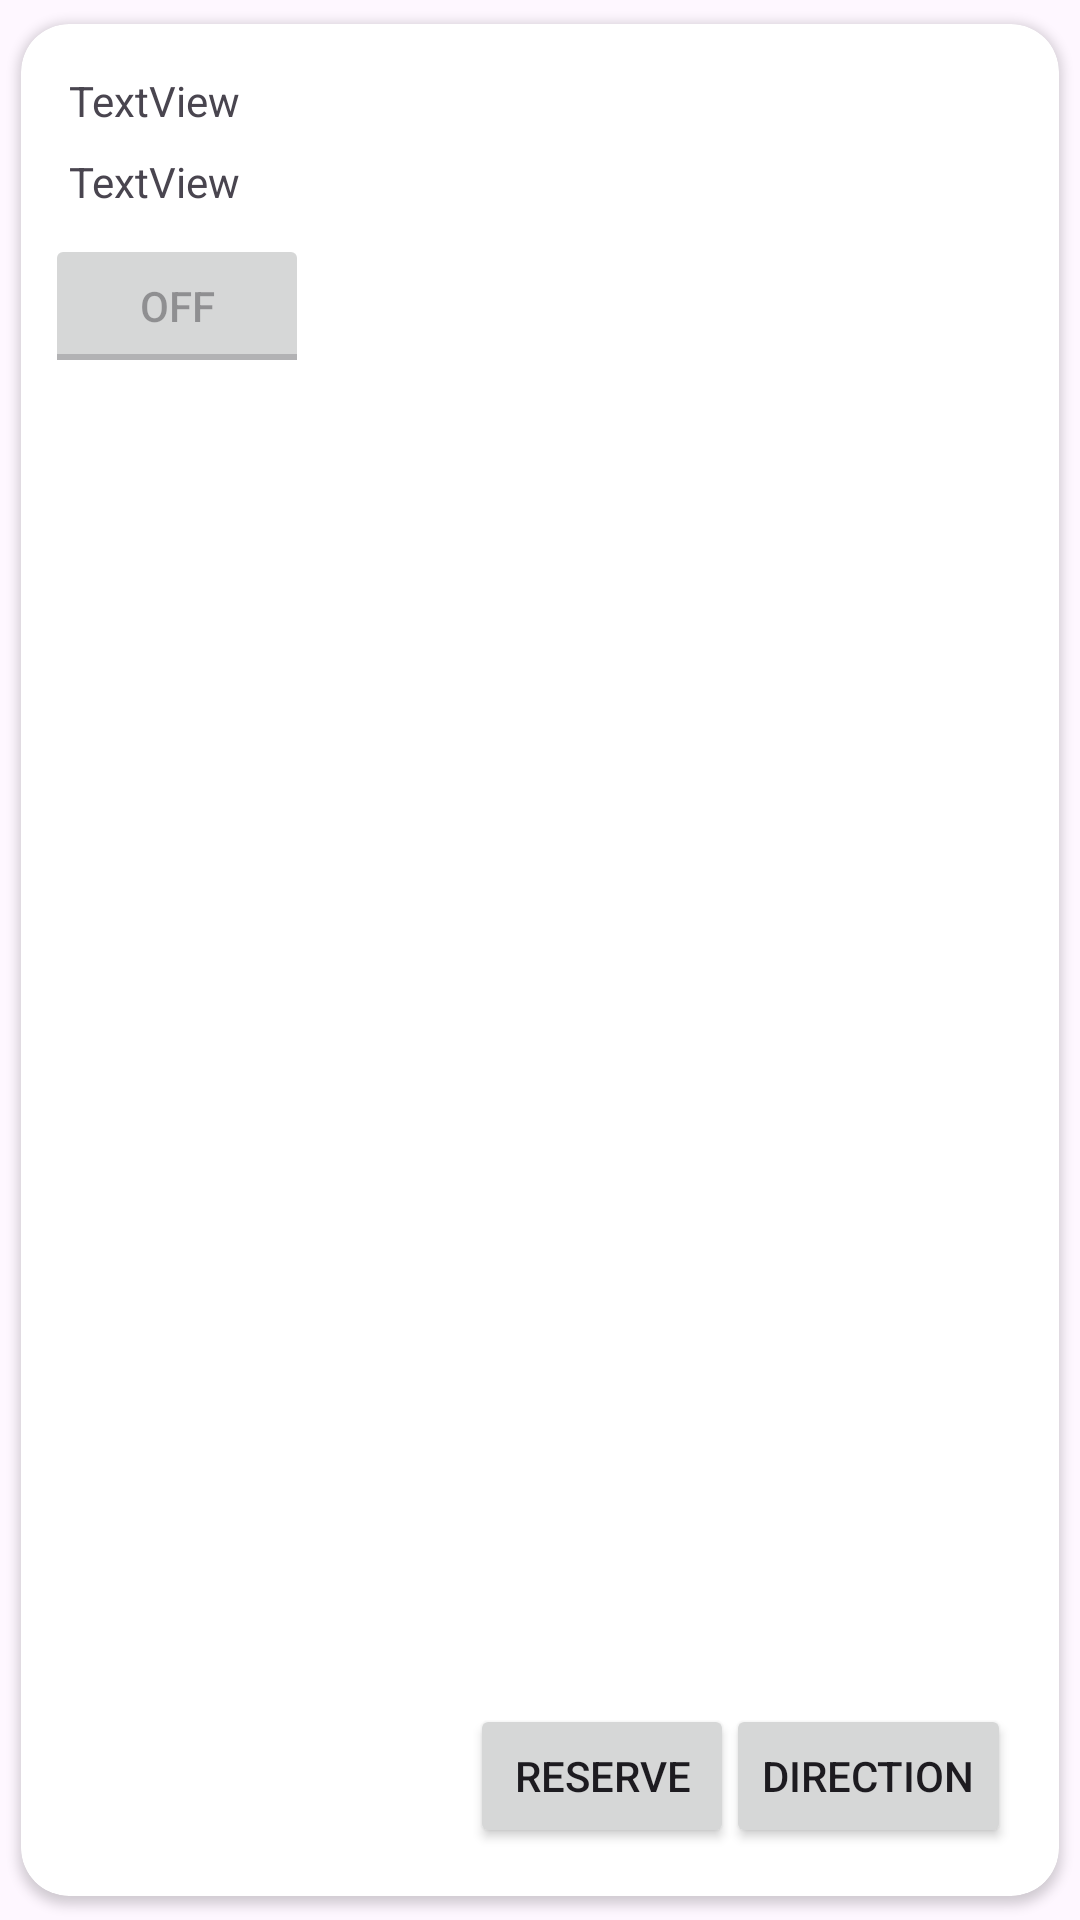

This screen was rendered from an Android layout file. Write that file and the resources it references.
<!-- AndroidManifest.xml: application theme Theme.ParkEase -->
<!-- res/layout/parking_row.xml -->
<?xml version="1.0" encoding="utf-8"?>
<androidx.cardview.widget.CardView xmlns:android="http://schemas.android.com/apk/res/android"
    xmlns:app="http://schemas.android.com/apk/res-auto"
    xmlns:tools="http://schemas.android.com/tools"
    android:layout_width="match_parent"
    android:layout_height="wrap_content"
    app:cardCornerRadius="16dp"
    app:cardUseCompatPadding="true"
    app:layout_constraintBottom_toBottomOf="parent"
    app:layout_constraintEnd_toEndOf="parent"
    app:layout_constraintStart_toStartOf="parent"
    app:layout_constraintTop_toTopOf="parent">
    >

    <androidx.constraintlayout.widget.ConstraintLayout
        android:layout_width="match_parent"
        android:layout_height="match_parent">

        <TextView
            android:id="@+id/tv_parkingRow_parkingID"
            android:layout_width="wrap_content"
            android:layout_height="wrap_content"
            android:layout_marginStart="16dp"
            android:layout_marginTop="16dp"
            android:text="TextView"
            app:layout_constraintStart_toStartOf="parent"
            app:layout_constraintTop_toTopOf="parent" />

        <TextView
            android:id="@+id/tv_parkingRow_location"
            android:layout_width="wrap_content"
            android:layout_height="wrap_content"
            android:layout_marginStart="16dp"
            android:layout_marginTop="8dp"
            android:text="TextView"
            app:layout_constraintStart_toStartOf="parent"
            app:layout_constraintTop_toBottomOf="@+id/tv_parkingRow_parkingID" />

        <ToggleButton
            android:id="@+id/tb_parkingRow_status"
            android:layout_width="wrap_content"
            android:layout_height="wrap_content"
            android:layout_marginStart="8dp"
            android:layout_marginTop="8dp"
            android:enabled="false"
            android:text="ToggleButton"
            app:layout_constraintStart_toStartOf="parent"
            app:layout_constraintTop_toBottomOf="@+id/tv_parkingRow_location" />

        <Button
            android:id="@+id/btn_parkingRow_direction"
            android:layout_width="wrap_content"
            android:layout_height="wrap_content"
            android:layout_marginEnd="16dp"
            android:layout_marginBottom="16dp"
            android:text="Direction"
            app:layout_constraintBottom_toBottomOf="parent"
            app:layout_constraintEnd_toEndOf="parent" />

        <Button
            android:id="@+id/btn_parkingRow_reserve"
            android:layout_width="wrap_content"
            android:layout_height="wrap_content"
            android:layout_marginStart="64dp"
            android:layout_marginEnd="8dp"
            android:layout_marginBottom="16dp"
            android:text="Reserve"
            app:layout_constraintBottom_toBottomOf="parent"
            app:layout_constraintEnd_toStartOf="@+id/btn_parkingRow_direction"
            app:layout_constraintStart_toEndOf="@+id/tb_parkingRow_status" />

    </androidx.constraintlayout.widget.ConstraintLayout>


</androidx.cardview.widget.CardView>
<!-- resources referenced by this layout -->
<resources>
  <style name="Theme.ParkEase" parent="Theme.MaterialComponents.DayNight.DarkActionBar">
          
          <item name="colorPrimary">@color/purple_500</item>
          <item name="colorPrimaryVariant">@color/purple_700</item>
          <item name="colorOnPrimary">@color/white</item>
          
          <item name="colorSecondary">@color/teal_200</item>
          <item name="colorSecondaryVariant">@color/teal_700</item>
          <item name="colorOnSecondary">@color/black</item>
          
          <item name="android:statusBarColor">?attr/colorPrimaryVariant</item>
          
      </style>
  <!-- not gathered from this repository: default colours our renderer supplied (Android Studio template values) -->
  <color name="purple_500">#FF6200EE</color>
  <color name="purple_700">#FF3700B3</color>
  <color name="teal_200">#FF03DAC5</color>
  <color name="teal_700">#FF018786</color>
  <color name="black">#FF000000</color>
  <color name="white">#FFFFFFFF</color>
</resources>
